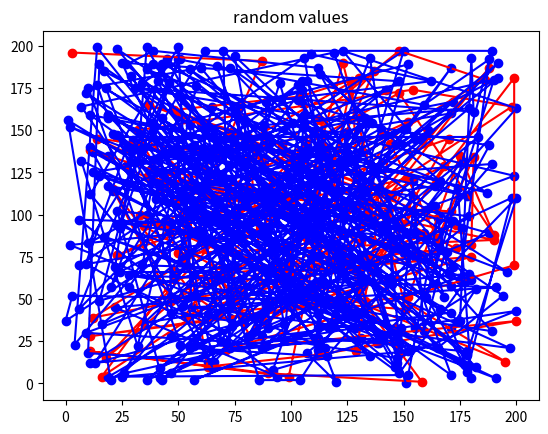
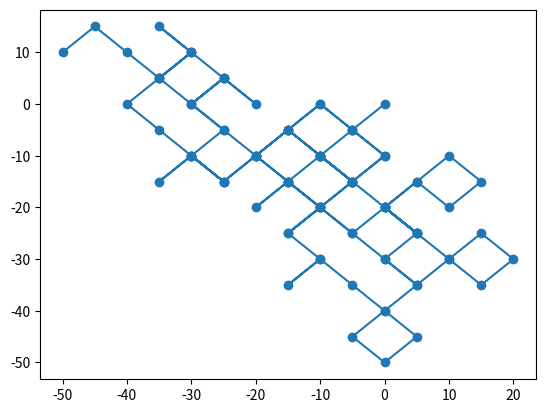

Python code for these plots, in order:
import matplotlib.pyplot as plt
import random
from random import choice

data1 = [random.randint(0,200) for _ in range(500)]
data2 = [random.randint(0,200) for _ in range(500)]
# print(data2)
fig, ax = plt.subplots()
ax.plot(data1[:100],data2[:100], color='red')
ax.scatter(data1[:100],data2[:100], color='red')
ax.plot(data1[100:],data2[100:], color='blue')
ax.scatter(data1[100:],data2[100:], color='blue')
ax.set_title('random values')
plt.show()

# initialize settings
x= 0
y=0
x_data = []
y_data = []
x_data.append(x)
y_data.append(y)
x_mov = [-5,5]
y_mov = [-5,5]
for i in range(100):
    x = x + choice(x_mov)
    x_data.append(x)
    y = y + choice(y_mov)
    y_data.append(y)

fig, ax = plt.subplots()
ax.scatter(x_data,y_data)
ax.plot(x_data,y_data)
plt.show()
